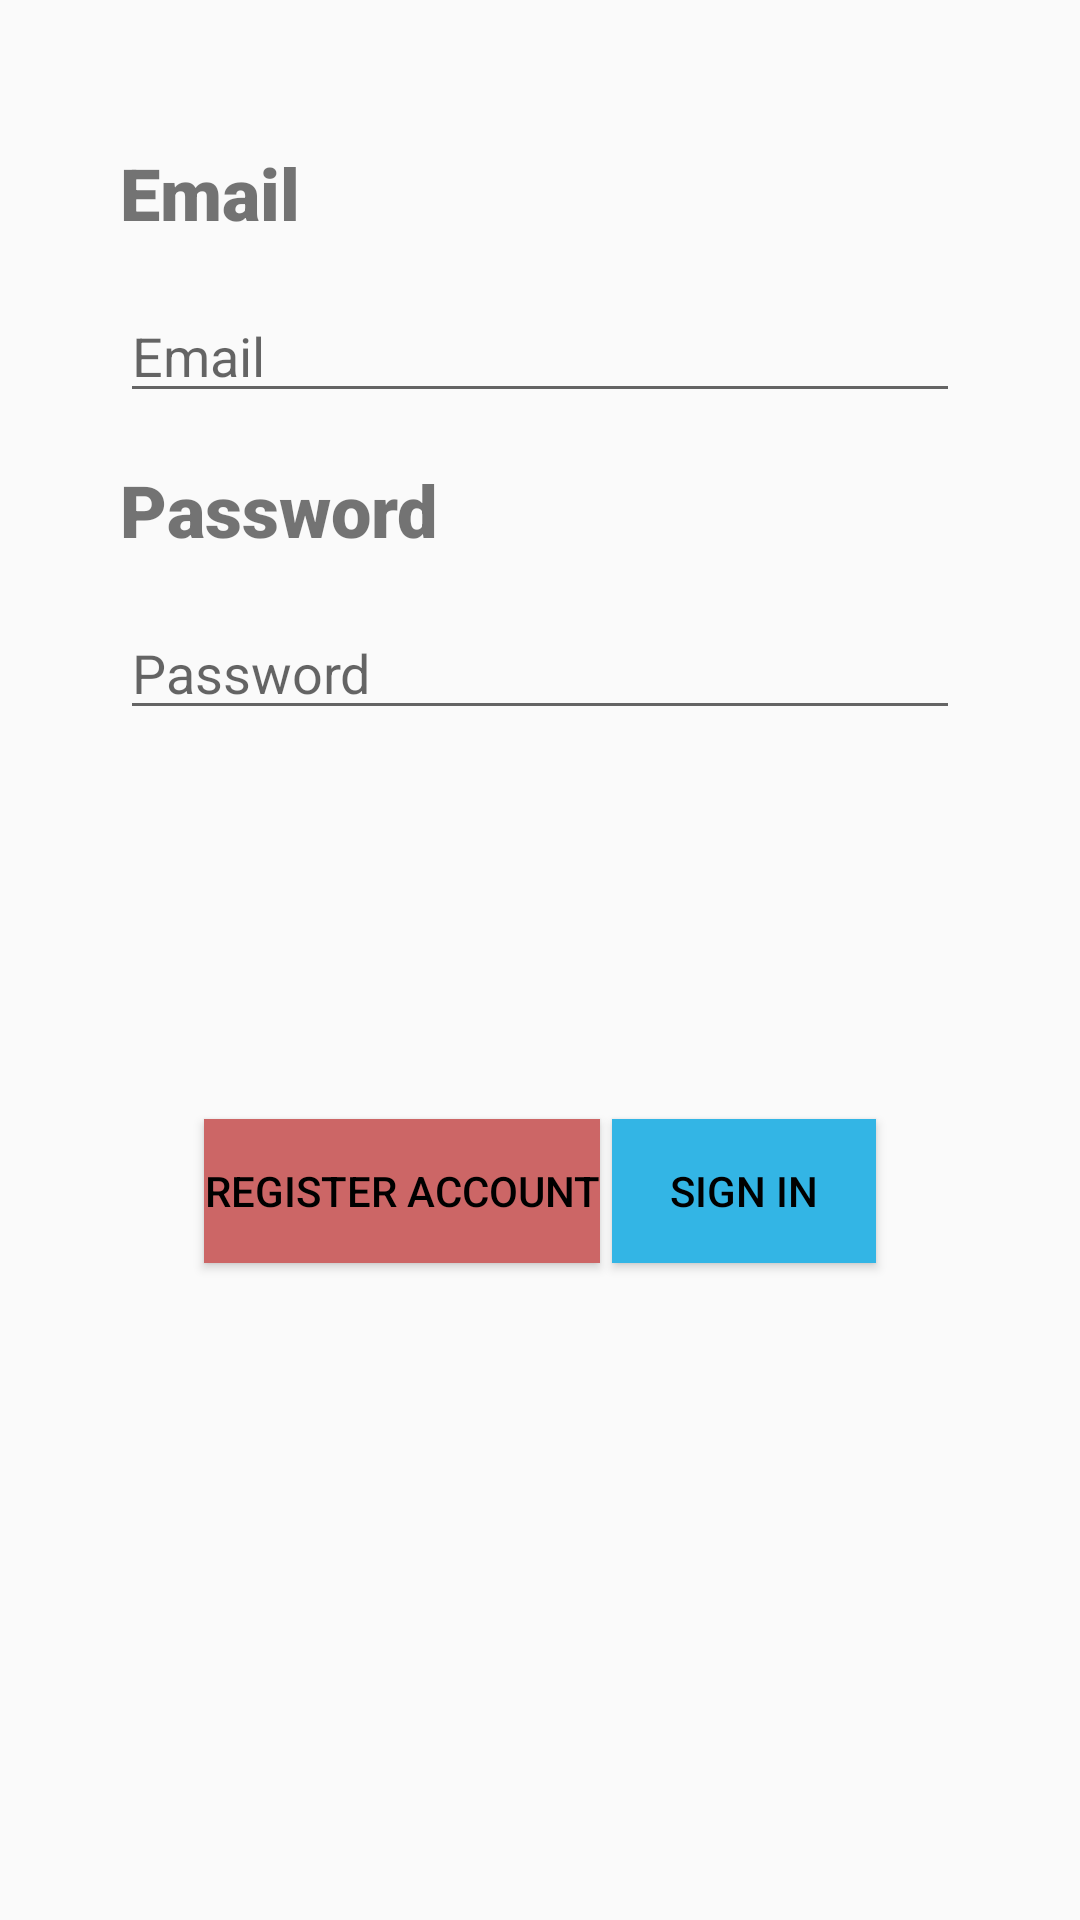

Write the Android layout XML for this screen, with the resource values it uses.
<!-- AndroidManifest.xml: application theme AppTheme -->
<!-- res/layout/fragment_login.xml -->
<?xml version="1.0" encoding="utf-8"?>
<layout xmlns:android="http://schemas.android.com/apk/res/android"
    xmlns:app="http://schemas.android.com/apk/res-auto"
    xmlns:tools="http://schemas.android.com/tools">



    <androidx.constraintlayout.widget.ConstraintLayout
        android:id="@+id/container"
        android:layout_width="match_parent"
        android:layout_height="match_parent"
        android:paddingLeft="@dimen/fragment_horizontal_margin"
        android:paddingTop="@dimen/fragment_vertical_margin"
        android:paddingRight="@dimen/fragment_horizontal_margin"
        android:paddingBottom="@dimen/fragment_vertical_margin"
        tools:context=".ui.login.LoginFragment">

        <TextView
            android:id="@+id/textView3"
            style="@style/login_text"
            android:layout_width="wrap_content"
            android:layout_height="wrap_content"
            android:layout_marginStart="24dp"
            android:layout_marginTop="32dp"
            android:text="@string/prompt_email"
            app:layout_constraintStart_toStartOf="parent"
            app:layout_constraintTop_toTopOf="parent" />

        <EditText
            android:id="@+id/username"
            android:layout_width="0dp"
            android:layout_height="wrap_content"
            android:layout_marginStart="24dp"
            android:layout_marginTop="16dp"
            android:layout_marginEnd="24dp"
            android:hint="@string/prompt_email"
            android:inputType="textEmailAddress"
            android:selectAllOnFocus="true"
            app:layout_constraintEnd_toEndOf="parent"
            app:layout_constraintStart_toStartOf="parent"
            app:layout_constraintTop_toBottomOf="@+id/textView3"
            tools:ignore="Autofill" />

        <TextView
            android:id="@+id/textView4"
            style="@style/login_text"
            android:layout_width="wrap_content"
            android:layout_height="wrap_content"
            android:layout_marginStart="24dp"
            android:layout_marginTop="16dp"
            android:text="@string/prompt_password"
            app:layout_constraintStart_toStartOf="parent"
            app:layout_constraintTop_toBottomOf="@+id/username" />

        <EditText
            android:id="@+id/password"
            android:layout_width="0dp"
            android:layout_height="wrap_content"
            android:layout_marginStart="24dp"
            android:layout_marginTop="16dp"
            android:layout_marginEnd="24dp"
            android:hint="@string/prompt_password"
            android:imeActionLabel="@string/action_sign_in_short"
            android:imeOptions="actionDone"
            android:inputType="textPassword"
            android:selectAllOnFocus="true"
            app:layout_constraintEnd_toEndOf="parent"
            app:layout_constraintStart_toStartOf="parent"
            app:layout_constraintTop_toBottomOf="@+id/textView4"
            tools:ignore="Autofill" />

        <Button
            android:id="@+id/login"
            android:layout_width="wrap_content"
            android:layout_height="wrap_content"
            android:layout_gravity="start"
            android:layout_marginEnd="48dp"
            android:background="@android:color/holo_blue_light"
            android:enabled="true"
            android:text="@string/action_sign_in"
            android:textColor="@android:color/black"
            app:layout_constraintBottom_toBottomOf="@+id/register"
            app:layout_constraintEnd_toEndOf="parent"
            app:layout_constraintHorizontal_bias="0.5"
            app:layout_constraintStart_toEndOf="@+id/register"
            app:layout_constraintTop_toTopOf="@+id/register"
            app:layout_constraintVertical_bias="0.2" />

        <Button
            android:id="@+id/register"
            android:layout_width="wrap_content"
            android:layout_height="wrap_content"
            android:layout_gravity="start"
            android:layout_marginStart="48dp"
            android:layout_marginTop="16dp"
            android:layout_marginBottom="64dp"
            android:background="@color/redLight"
            android:enabled="true"
            android:text="@string/register_account"
            android:textColor="@android:color/black"
            app:layout_constraintBottom_toBottomOf="parent"
            app:layout_constraintEnd_toStartOf="@+id/login"
            app:layout_constraintHorizontal_bias="0.5"
            app:layout_constraintStart_toStartOf="parent"
            app:layout_constraintTop_toBottomOf="@+id/password"
            app:layout_constraintVertical_bias="0.45" />

        <ProgressBar
            android:id="@+id/loading"
            android:layout_width="0dp"
            android:layout_height="3dp"
            android:layout_gravity="center"
            android:layout_marginStart="32dp"
            android:layout_marginTop="64dp"
            android:layout_marginEnd="32dp"
            android:layout_marginBottom="64dp"
            android:visibility="gone"
            app:layout_constraintBottom_toBottomOf="parent"
            app:layout_constraintEnd_toEndOf="@+id/password"
            app:layout_constraintStart_toStartOf="@+id/password"
            app:layout_constraintTop_toTopOf="parent"
            app:layout_constraintVertical_bias="0.48000002" />
    </androidx.constraintlayout.widget.ConstraintLayout>
</layout>
<!-- resources referenced by this layout -->
<resources>
  <color name="redLight">#cc6666</color>
  <dimen name="fragment_horizontal_margin">16dp</dimen>
  <dimen name="fragment_vertical_margin">16dp</dimen>
  <string name="action_sign_in">Sign in</string>
  <string name="action_sign_in_short">Sign in</string>
  <string name="prompt_email">Email</string>
  <string name="prompt_password">Password</string>
  <string name="register_account">Register account</string>
  <style name="login_text">
          <item name="android:fontFamily">sans-serif-black</item>
          <item name="android:textSize">24sp</item>
      </style>
  <style name="AppTheme" parent="Theme.AppCompat.Light.DarkActionBar">
          
          <item name="colorPrimary">@color/colorPrimary</item>
          <item name="colorPrimaryDark">@color/colorPrimaryDark</item>
          <item name="colorAccent">@color/colorAccent</item>
      </style>
  <color name="colorPrimary">#008577</color>
  <color name="colorPrimaryDark">#00574B</color>
  <color name="colorAccent">#D81B60</color>
</resources>
